Run: headless pygame with SDL's dummy video driver; simulated clock (each Clock.tick advances the game by its frame time, no real sleeping); random seed 0; keys injected as events and as key.get_pressed() state; no mouse input.
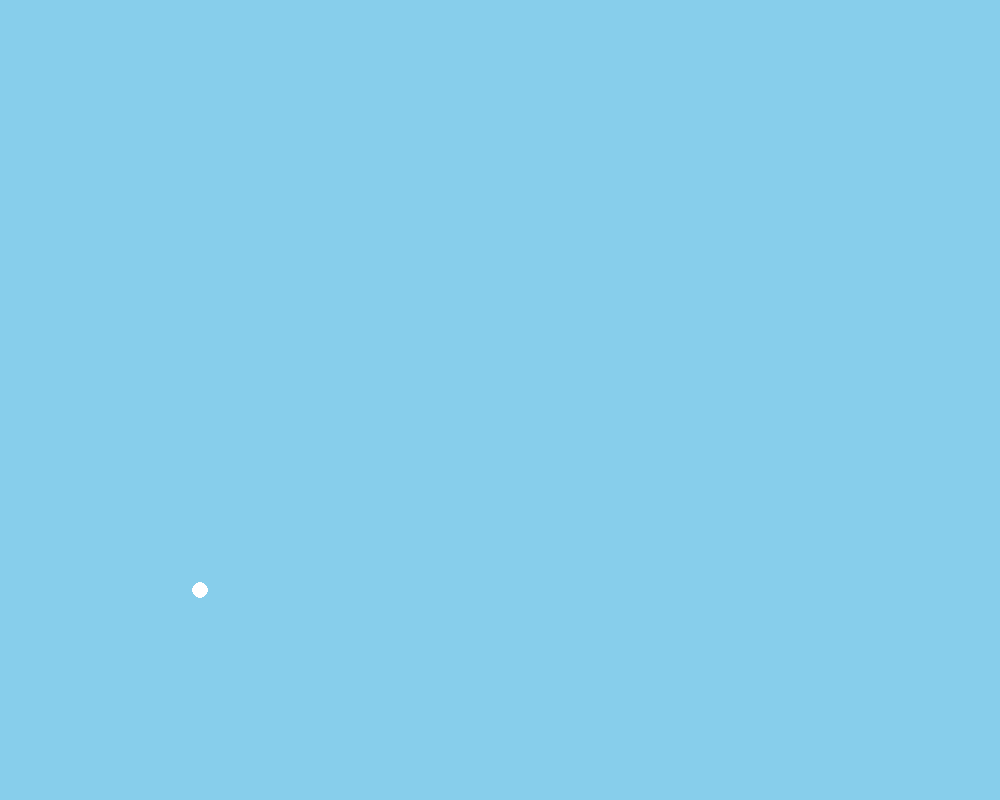
Frame 1 of 4 · flips 1–60 · no input
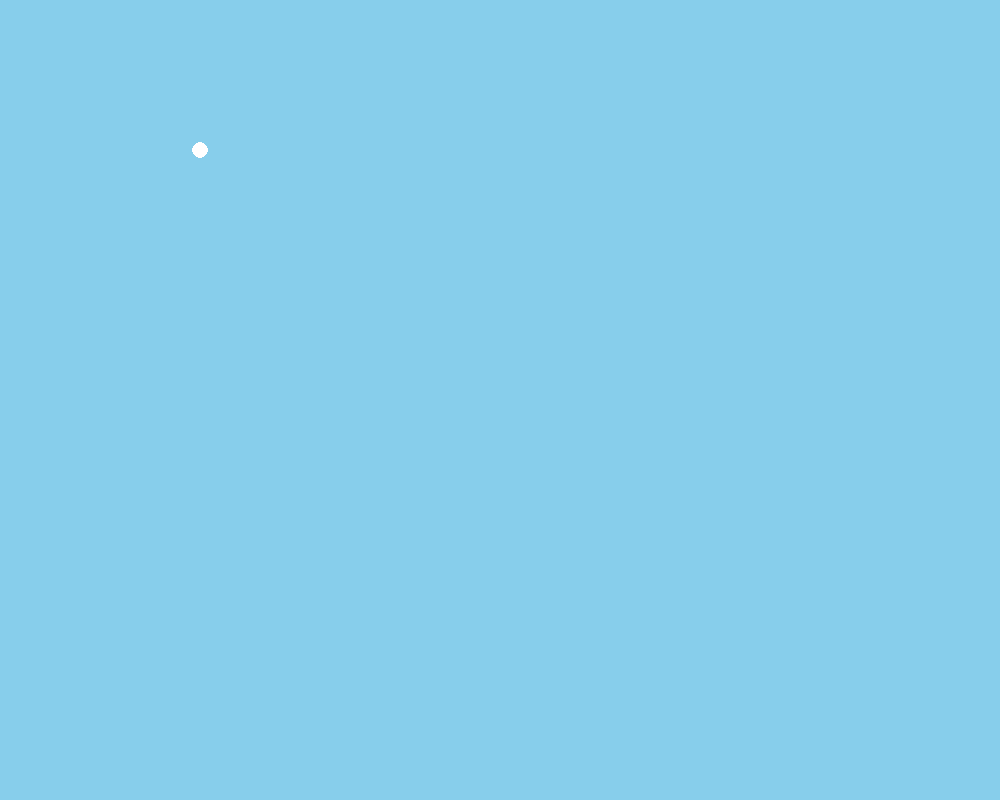
Frame 2 of 4 · flips 61–180 · tapped SPACE, RETURN · held RIGHT (→), D
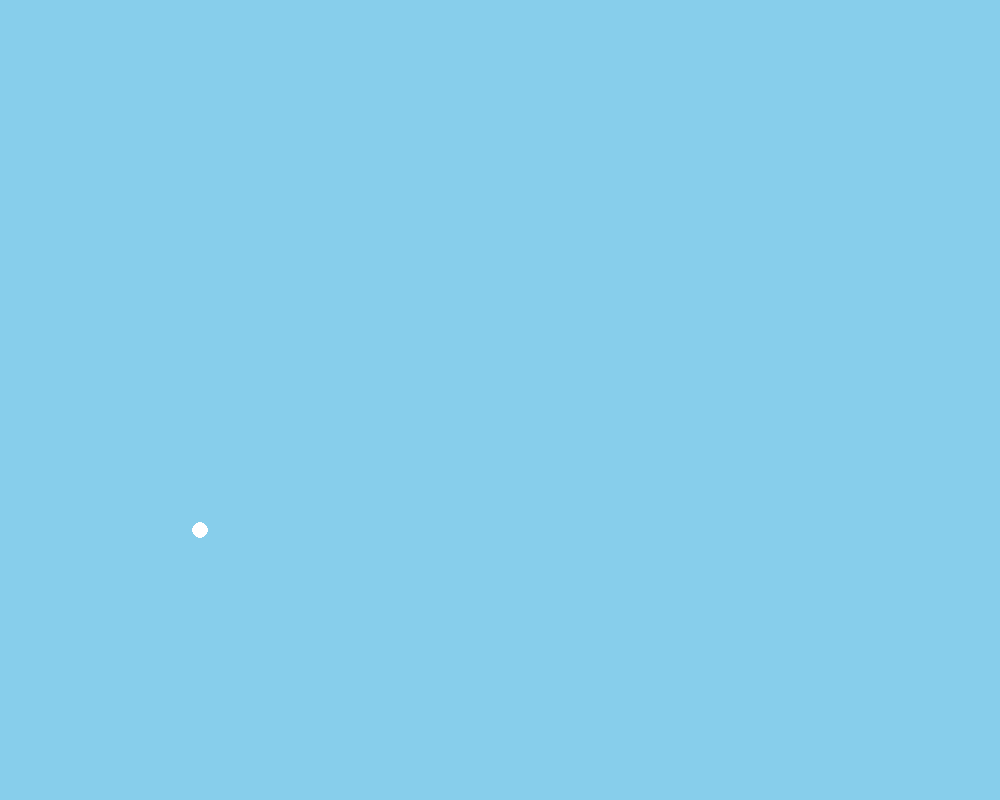
Frame 3 of 4 · flips 181–300 · held DOWN (↓), S
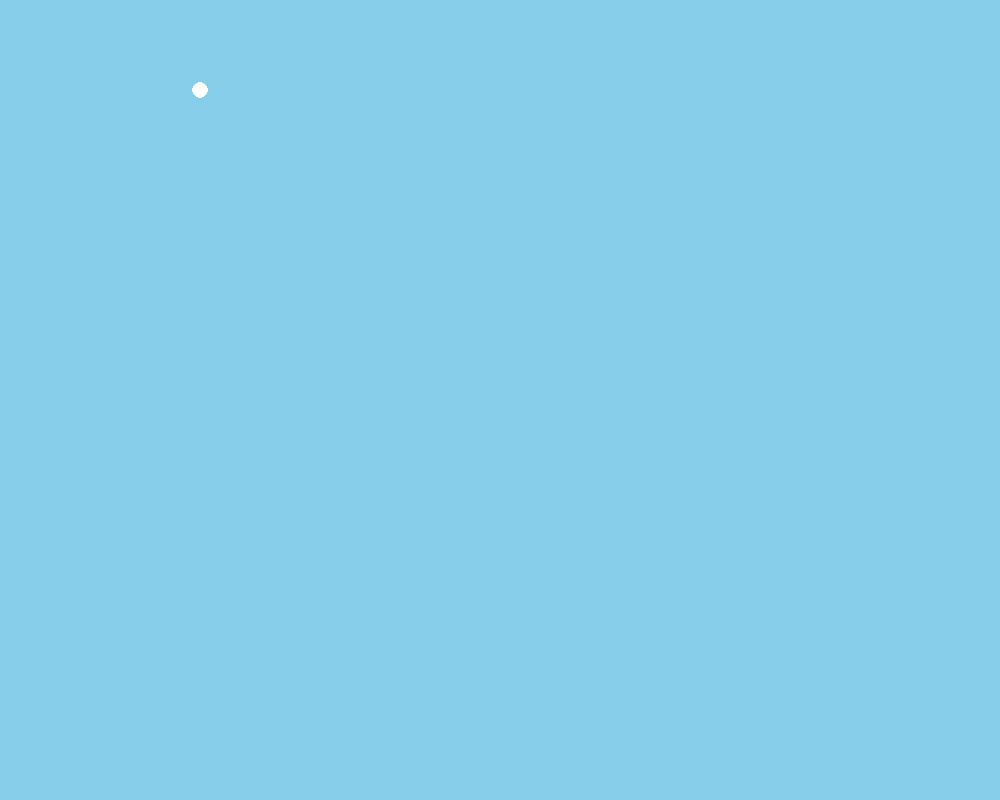
Frame 4 of 4 · flips 301–420 · held LEFT (←), A, UP (↑), W

The pygame program that drew these frames:

import pygame , sys , random


# define variables 
size_w = 1000
size_h = 800
sky_blue = (135, 206, 235)
white= (255,255,255)
circle_w = 200
circle_h = 0
clock = pygame.time.Clock() # tarif time jehat kontrol harakt 
time_speed = 30
# make screen
screen = pygame.display.set_mode((size_w,size_h))
pygame.display.set_caption('Snow Fall')
screen.fill(sky_blue)


# main loop
while True:
    for event in pygame.event.get():
        if event.type == pygame.QUIT:
            pygame.quit()
            sys.exit()
    clock.tick(time_speed)
    screen.fill(sky_blue)
    pygame.draw.circle(screen,white,(circle_w,circle_h),8) 
    if circle_h > size_h:
        circle_h = 0
    else:    
        circle_h += 10

    pygame.display.update()        
